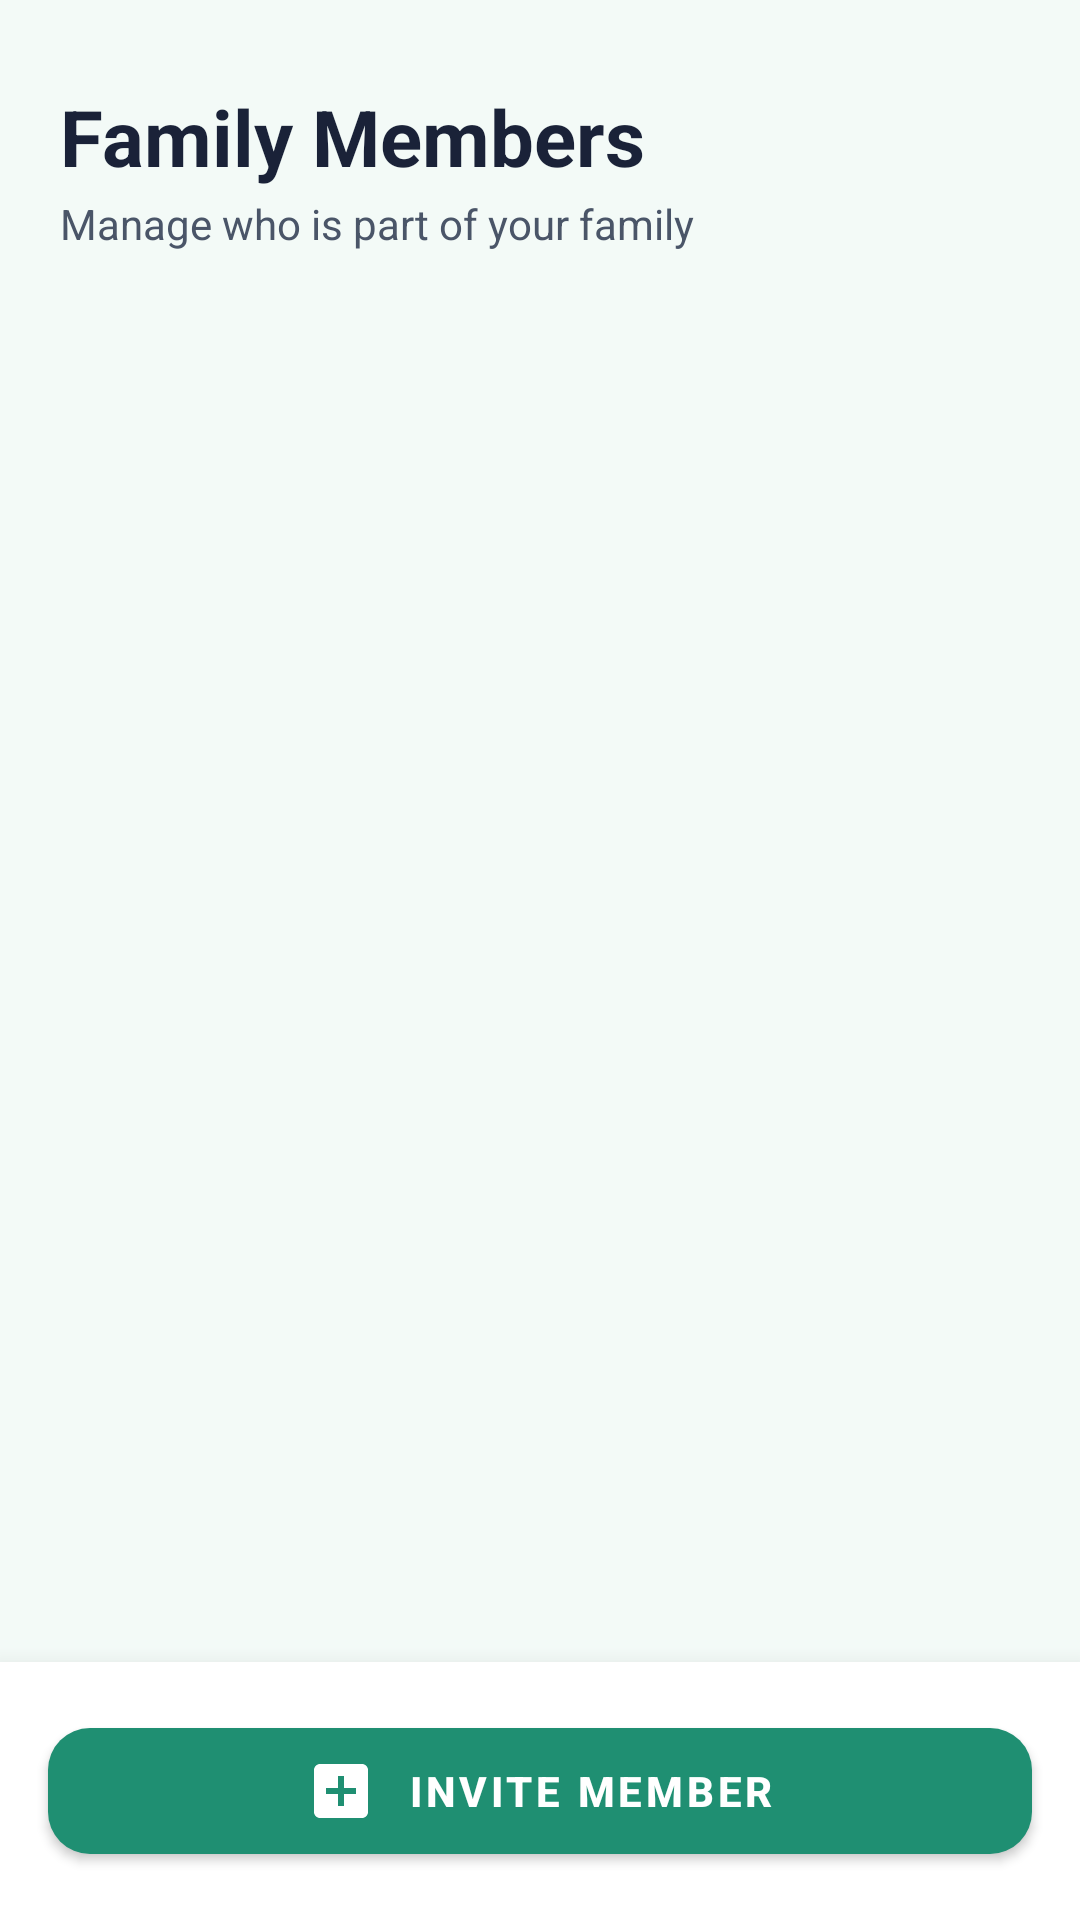

Produce the Android XML layout that renders to this screen, including the resource entries it uses.
<!-- AndroidManifest.xml: application theme Theme.DhanovaAI -->
<!-- res/layout/activity_family_members.xml -->
<?xml version="1.0" encoding="utf-8"?>
<LinearLayout xmlns:android="http://schemas.android.com/apk/res/android"
    xmlns:app="http://schemas.android.com/apk/res-auto"
    android:layout_width="match_parent"
    android:layout_height="match_parent"
    android:background="#F3FAF7"
    android:orientation="vertical"
    android:theme="@style/ThemeOverlay.DhanovaForm">

    <ScrollView
        android:layout_width="match_parent"
        android:layout_height="0dp"
        android:layout_weight="1"
        android:scrollbars="none">

        <LinearLayout
            android:layout_width="match_parent"
            android:layout_height="wrap_content"
            android:orientation="vertical"
            android:paddingStart="20dp"
            android:paddingTop="28dp"
            android:paddingEnd="20dp"
            android:paddingBottom="16dp">

            <TextView
                android:layout_width="match_parent"
                android:layout_height="wrap_content"
                android:text="Family Members"
                android:textColor="#1A2238"
                android:textSize="26sp"
                android:textStyle="bold" />

            <TextView
                android:layout_width="match_parent"
                android:layout_height="wrap_content"
                android:layout_marginTop="2dp"
                android:layout_marginBottom="20dp"
                android:text="Manage who is part of your family"
                android:textColor="#4A5568"
                android:textSize="14sp" />

            
            <LinearLayout
                android:id="@+id/container_members"
                android:layout_width="match_parent"
                android:layout_height="wrap_content"
                android:orientation="vertical" />

        </LinearLayout>
    </ScrollView>

    
    <com.google.android.material.card.MaterialCardView
        android:layout_width="match_parent"
        android:layout_height="wrap_content"
        app:cardBackgroundColor="#FFFFFF"
        app:cardCornerRadius="0dp"
        app:cardElevation="12dp">

        <com.google.android.material.button.MaterialButton
            android:id="@+id/btn_invite_member"
            android:layout_width="match_parent"
            android:layout_height="54dp"
            android:layout_margin="16dp"
            android:text="INVITE MEMBER"
            android:textColor="#FFFFFF"
            android:textSize="14sp"
            android:textStyle="bold"
            app:backgroundTint="#1F8F72"
            app:cornerRadius="14dp"
            app:icon="@drawable/ic_add_family"
            app:iconGravity="textStart"
            app:iconPadding="10dp"
            app:iconTint="#FFFFFF" />
    </com.google.android.material.card.MaterialCardView>

</LinearLayout>
<!-- resources referenced by this layout -->
<resources>
  <!-- drawable ic_add_family (drawable) -->
  <vector xmlns:android="http://schemas.android.com/apk/res/android"
      android:width="24dp" android:height="24dp"
      android:viewportWidth="24" android:viewportHeight="24">
      <path android:fillColor="#1F8F72"
          android:pathData="M19,3H5C3.9,3 3,3.9 3,5v14c0,1.1 0.9,2 2,2h14c1.1,0 2,-0.9 2,-2V5C21,3.9 20.1,3 19,3zM17,13h-4v4h-2v-4H7v-2h4V7h2v4h4V13z"/>
  </vector>
  <style name="ThemeOverlay.DhanovaForm" parent="ThemeOverlay.MaterialComponents.Light">
          <item name="colorPrimary">#1F8F72</item>
          <item name="colorOnPrimary">#FFFFFF</item>
          <item name="colorSurface">#FFFFFF</item>
          <item name="colorOnSurface">#1A2238</item>
          <item name="android:textColorPrimary">#1A2238</item>
          <item name="android:textColorSecondary">#4A5568</item>
          <item name="android:textColorHint">#6B7A90</item>
      </style>
  <style name="Theme.DhanovaAI" parent="Theme.MaterialComponents.DayNight.NoActionBar">
          
          <item name="colorPrimary">@color/purple_500</item>
          <item name="colorPrimaryVariant">@color/purple_700</item>
          <item name="colorOnPrimary">@color/white</item>
          
          <item name="colorSecondary">@color/teal_200</item>
          <item name="colorSecondaryVariant">@color/teal_700</item>
          <item name="colorOnSecondary">@color/black</item>
          
          <item name="android:statusBarColor">?attr/colorPrimaryVariant</item>
          
      </style>
  <!-- not gathered from this repository: default colours our renderer supplied (Android Studio template values) -->
  <color name="purple_500">#FF6200EE</color>
  <color name="purple_700">#FF3700B3</color>
  <color name="teal_200">#FF03DAC5</color>
  <color name="teal_700">#FF018786</color>
  <color name="black">#FF000000</color>
  <color name="white">#FFFFFFFF</color>
</resources>
